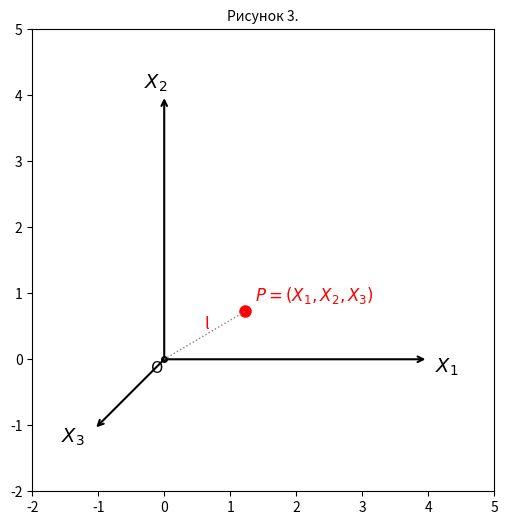

This chart was generated by the following Python code: (Note: this script raises an exception after producing the figure.)
import matplotlib.pyplot as plt
import numpy as np

fig, ax = plt.subplots(figsize=(6, 6))
ax.set_xlim(-2, 5)
ax.set_ylim(-2, 5)
ax.set_aspect('equal')
# ax.axis('off')

# Начало координат
ax.plot(0, 0, 'ko', markersize=4)
ax.text(-0.2, -0.2, 'O', fontsize=12)

# Ось X1 (вправо)
ax.annotate('', xy=(4, 0), xytext=(0, 0), arrowprops=dict(arrowstyle='->', lw=1.5))
ax.text(4.1, -0.2, '$X_1$', fontsize=14)

# Ось X2 (вверх)
ax.annotate('', xy=(0, 4), xytext=(0, 0), arrowprops=dict(arrowstyle='->', lw=1.5))
ax.text(-0.3, 4.1, '$X_2$', fontsize=14)

# Ось X3 (на нас — диагонально вниз-влево, угол -135°)
angle_x3 = -135
length = 1.5
dx = length * np.cos(np.radians(angle_x3))
dy = length * np.sin(np.radians(angle_x3))
ax.annotate('', xy=(dx, dy), xytext=(0, 0), arrowprops=dict(arrowstyle='->', lw=1.5))
ax.text(dx - 0.5, dy - 0.2, '$X_3$', fontsize=14)

# Координаты точки P (можно менять)
x1, x2, x3 = 2.5, 2.0, 1.8

# Единичные векторы осей
e1 = (1, 0)
e2 = (0, 1)
e3 = (np.cos(np.radians(angle_x3)), np.sin(np.radians(angle_x3)))

# 2D-координаты точки P
Px = x1*e1[0] + x2*e2[0] + x3*e3[0]
Py = x1*e1[1] + x2*e2[1] + x3*e3[1]

# Точка P
ax.plot(Px, Py, 'ro', markersize=8)
ax.text(Px + 0.15, Py + 0.15, '$P = (X_1, X_2, X_3)$', fontsize=12, color='red')

# Линии от P к осям (проекции)
# К плоскости X1X2 (параллельно X3)

ax.plot([0, Px], [0, Py], 'gray', linestyle='dotted', linewidth=1)
ax.text(Px/2, Py/2+0.1, 'l', fontsize=12, style='italic', color='red')

# # К оси X3 (параллельно плоскости X1X2)
# proj_x3 = (x3*e3[0], x3*e3[1])
# ax.plot([Px, proj_x3[0]], [Py, proj_x3[1]], 'gray', linestyle='dotted', linewidth=1)

# # Дополнительные линии от проекций до осей (для наглядности)
# ax.plot([proj_xy[0], x1*e1[0]], [proj_xy[1], x1*e1[1]], 'gray', linestyle='dotted', linewidth=0.7)
# ax.plot([proj_xy[0], x2*e2[0]], [proj_xy[1], x2*e2[1]], 'gray', linestyle='dotted', linewidth=0.7)

plt.title('Рисунок 3.', fontsize=10)
# plt.show()
plt.savefig('docs/general_proect_geom/3.png', dpi=150)
